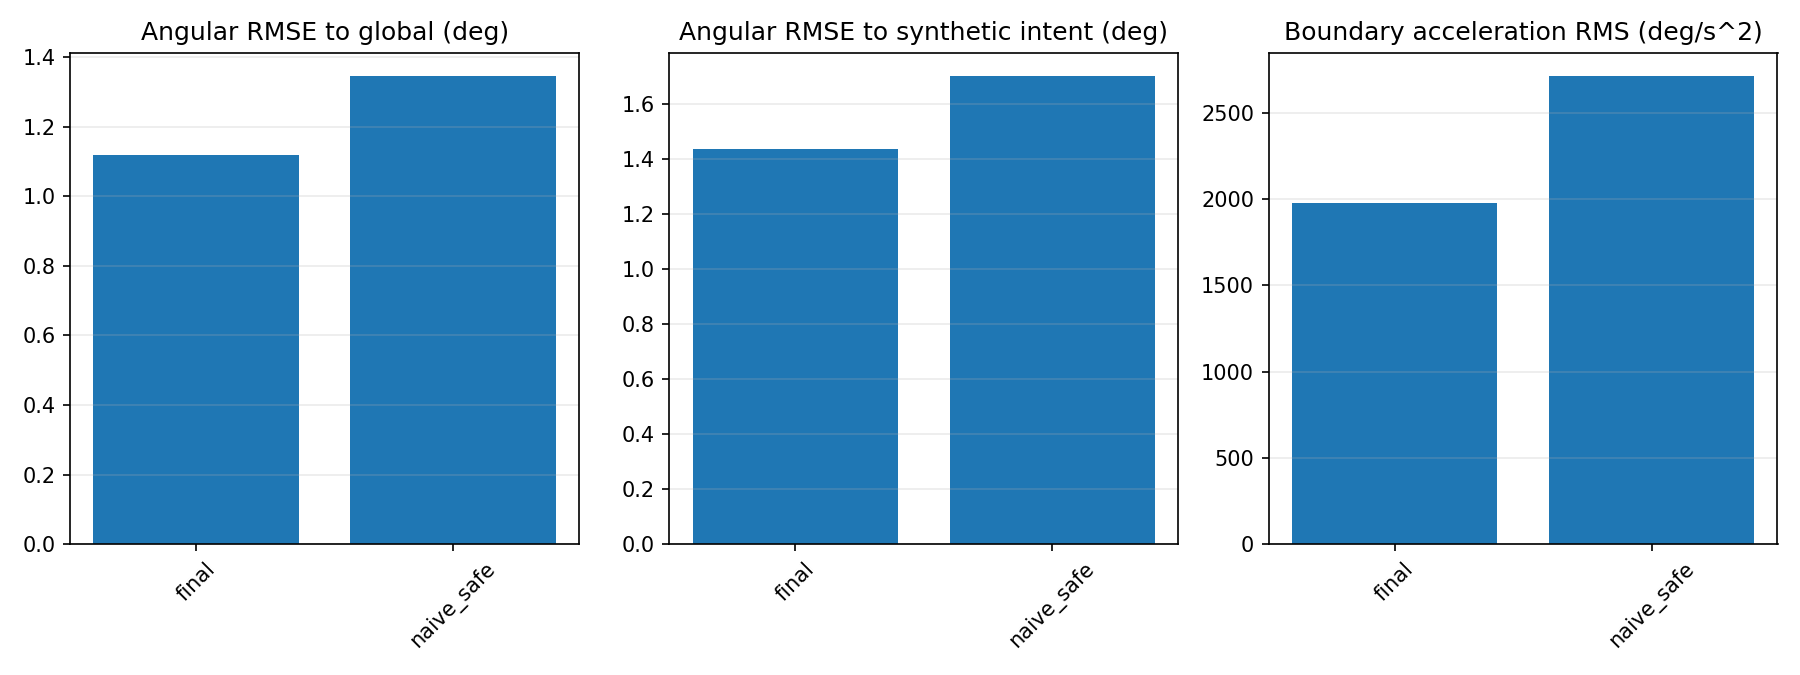

The data file committed next to this chart (first rows):
algorithm, runs, frames, global_rmse_deg, feasible_global_rmse_deg, global_p95_deg, truth_rmse_deg, accel_rms_deg_s2, seam_accel_rms_deg_s2, nonseam_accel_rms_deg_s2, fov_rmse, elapsed_seconds, window_p95_ms, floor_mean_shortfall, pose_fov_violations, zoom_floor_violations, coverage_violations, projected_frames, worst_global_rmse_deg, worst_floor_shortfall
final, 24, 11520, 1.118, 0.7961, 1.801, 1.436, 1936, 1979, 1773, 0.07709, 1.084, 8.644, 0.0, 0, 0, 0, 3991, 4.468, 0.0
global, 8, 3840, 0.0, 0.4213, 0.0, 0.744, 116, 115.6, 116.6, 0.0, 0.003966, 0.0, 0.04509, 1473, 1920, 0, 0, 0.0, 0.1153
global_safe, 8, 3840, 0.4213, 0.0, 0.7761, 1.062, 1742, 1757, 1712, 0.04514, 0.003966, 0.0, 0.0, 0, 0, 0, 0, 1.357, 0.0
naive_safe, 24, 11520, 1.345, 0.9996, 2.077, 1.699, 2516, 2709, 1767, 0.06357, 0.8829, 6.767, 0.0, 0, 0, 0, 4628, 8.118, 0.0
raw, 8, 3840, 2.153, 1.792, 3.252, 2.115, 6114, 6165, 6011, 0.1686, 0.0, 0.0, 0.0, 0, 0, 0, 0, 2.921, 0.0
